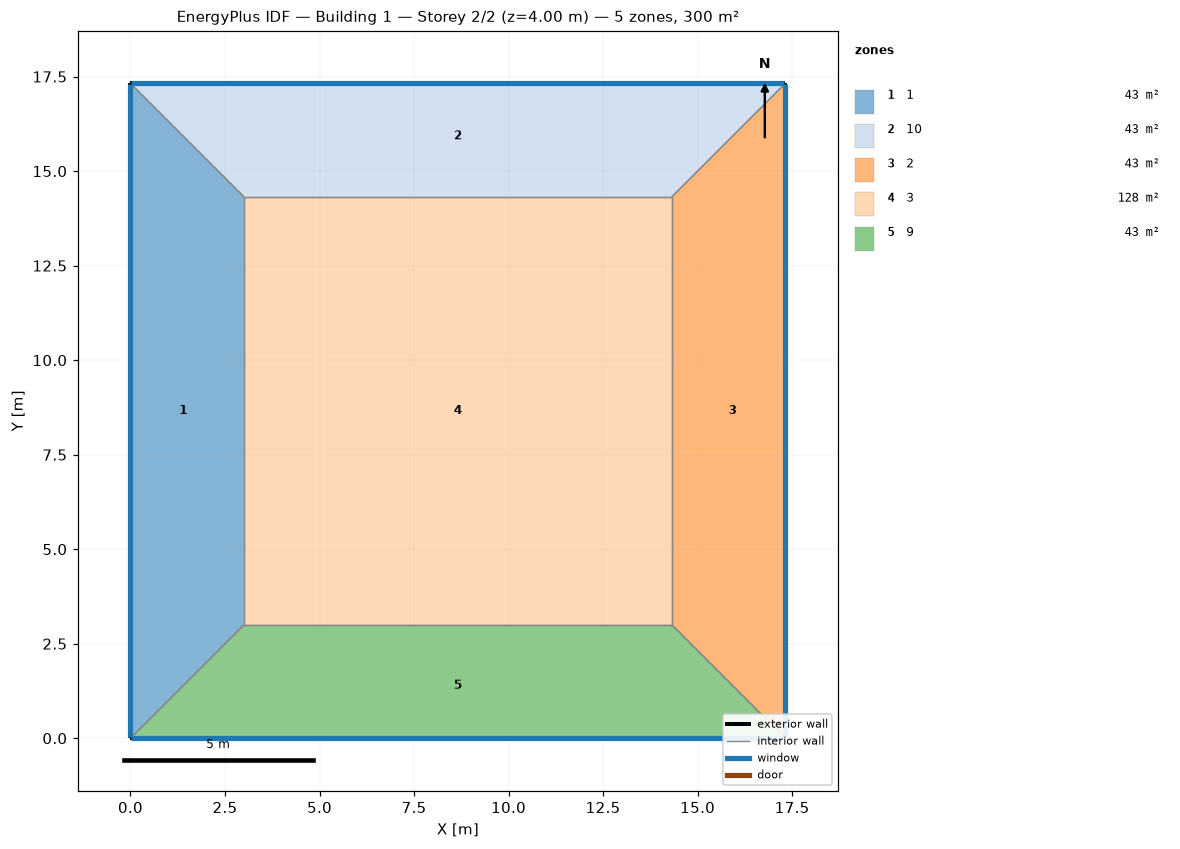
=== STOREY PLAN SPEC (per zone: floor XY polygon, exterior-wall plan segments, windows/doors) ===
zone 1: 1  (43.0 m²)
  floor: (0.00, 0.00) (0.00, 17.32) (3.00, 14.32) (3.00, 3.00)
  exterior wall: (0.00, 17.32) – (0.00, 0.00)  [17.3 m]
    window: (0.00, 17.30) – (0.00, 0.03)  [10.4 m²]
  interior walls: 3
zone 2: 10  (43.0 m²)
  floor: (0.00, 17.32) (17.32, 17.32) (14.32, 14.32) (3.00, 14.32)
  exterior wall: (17.32, 17.32) – (0.00, 17.32)  [17.3 m]
    window: (17.30, 17.32) – (0.03, 17.32)  [10.4 m²]
  interior walls: 3
zone 3: 2  (43.0 m²)
  floor: (17.32, 17.32) (17.32, 0.00) (14.32, 3.00) (14.32, 14.32)
  exterior wall: (17.32, 0.00) – (17.32, 17.32)  [17.3 m]
    window: (17.32, 0.03) – (17.32, 17.30)  [10.4 m²]
  interior walls: 3
zone 4: 3  (128.2 m²)
  floor: (3.00, 3.00) (3.00, 14.32) (14.32, 14.32) (14.32, 3.00)
  interior walls: 4
zone 5: 9  (43.0 m²)
  floor: (17.32, 0.00) (0.00, 0.00) (3.00, 3.00) (14.32, 3.00)
  exterior wall: (0.00, 0.00) – (17.32, 0.00)  [17.3 m]
    window: (0.03, 0.00) – (17.30, 0.00)  [10.4 m²]
  interior walls: 3

=== DERIVED (storey summary) ===
Building: Building 1
Storey: 2 of 2  (floor level z = 4.00 m)
Storey gross floor area: 300.0 m²
Zones on this storey: 5
  - 1: floor 43.0 m²; exterior wall 17.3 m (69.3 m²); 1 window(s) 10.4 m²; WWR 15.0%
  - 10: floor 43.0 m²; exterior wall 17.3 m (69.3 m²); 1 window(s) 10.4 m²; WWR 15.0%
  - 2: floor 43.0 m²; exterior wall 17.3 m (69.3 m²); 1 window(s) 10.4 m²; WWR 15.0%
  - 3: floor 128.2 m²
  - 9: floor 43.0 m²; exterior wall 17.3 m (69.3 m²); 1 window(s) 10.4 m²; WWR 15.0%
Zone adjacency (shared interzone walls):
  - 1 ↔ 10
  - 1 ↔ 3
  - 1 ↔ 9
  - 10 ↔ 2
  - 10 ↔ 3
  - 2 ↔ 3
  - 2 ↔ 9
  - 3 ↔ 9